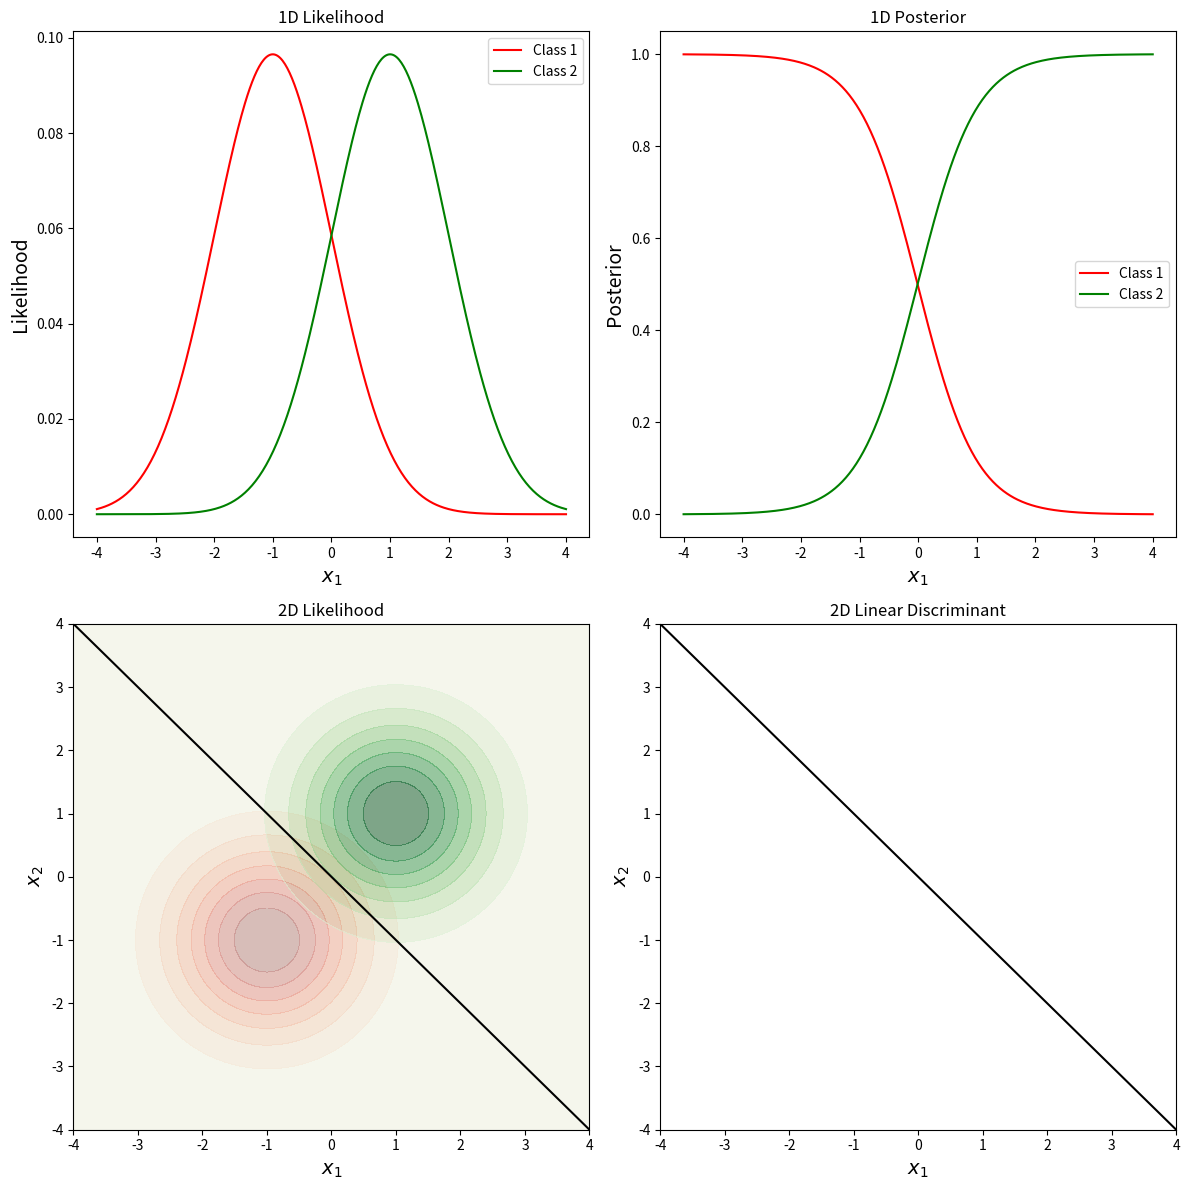

Write the Python code that produced this figure.
import numpy as np
import matplotlib.pyplot as plt
from scipy.stats import multivariate_normal

# กำหนดค่าพารามิเตอร์ของการแจกแจง
mu_c1 = np.array([-1, -1])
mu_c2 = np.array([1, 1])
Sigma = np.array([[1, 0], [0, 1]])

# กำหนดค่า prior
prior_c1 = 0.5  # Prior probability of class 1
prior_c2 = 0.5  # Prior probability of class 2

# สร้างฟังก์ชัน Linear Discriminant
def linear_discriminant(mu_c1, mu_c2, Sigma, prior_c1, prior_c2):
    Sigma_inv = np.linalg.inv(Sigma)
    w = np.dot(Sigma_inv, mu_c1 - mu_c2)
    b = -0.5 * np.dot(np.dot(mu_c1, Sigma_inv), mu_c1) + 0.5 * np.dot(np.dot(mu_c2, Sigma_inv), mu_c2)
    b += np.log(prior_c1 / prior_c2)
    return w, b

# คำนวณ w และ b
w, b = linear_discriminant(mu_c1, mu_c2, Sigma, prior_c1, prior_c2)

# สร้างกราฟ
x1_range = np.linspace(-4, 4, 400)
x2_range = np.linspace(-4, 4, 400)
X1, X2 = np.meshgrid(x1_range, x2_range)
posL = np.dstack((X1, X2))
x = np.linspace(-4, 4, 400)

# คำนวณ likelihood
rv_c1 = multivariate_normal(mu_c1, Sigma)
rv_c2 = multivariate_normal(mu_c2, Sigma)

# สำหรับ 2 มิติ
likelihood_c1L = rv_c1.pdf(posL)
likelihood_c2L = rv_c2.pdf(posL)

# สำหรับ 1 มิติ เราต้องการ fix หนึ่งใน feature ที่ค่าใดค่าหนึ่ง เช่น x2 = 0
x2_fixed = 0
pos = np.column_stack((x1_range, np.full_like(x1_range, x2_fixed)))

likelihood_c1 = rv_c1.pdf(pos)
likelihood_c2 = rv_c2.pdf(pos)

# คำนวณ posterior โดยใช้ Bayes' theorem
posterior_c1L = prior_c1 * likelihood_c1L / (prior_c1 * likelihood_c1L + prior_c2 * likelihood_c2L)
posterior_c2L = prior_c2 * likelihood_c2L / (prior_c1 * likelihood_c1L + prior_c2 * likelihood_c2L)

# คำนวณขอบตัดสินใจ
decision_boundary = w[0] * X1 + w[1] * X2 + b

# สร้างกราฟ likelihood และ posterior
plt.figure(figsize=(12, 12))

# วาดกราฟ likelihood สำหรับ 1 มิติ
plt.subplot(2, 2, 1)
plt.plot(x1_range, likelihood_c1, label='Class 1', color='red')
plt.plot(x1_range, likelihood_c2, label='Class 2', color='green')
plt.title('1D Likelihood')
plt.xlabel(r'$x_1$', fontsize=14)
plt.ylabel('Likelihood', fontsize=14)
plt.legend()

# วาดกราฟ posterior สำหรับ 1 มิติ
plt.subplot(2, 2, 2)
plt.plot(x1_range, posterior_c1L[:, int(len(x2_range)/2)], label='Class 1', color='red')
plt.plot(x1_range, posterior_c2L[:, int(len(x2_range)/2)], label='Class 2', color='green')
plt.title('1D Posterior')
plt.xlabel(r'$x_1$', fontsize=14)
plt.ylabel('Posterior', fontsize=14)
plt.legend()

# วาดกราฟ likelihood สำหรับ 2 มิติ
plt.subplot(2, 2, 3)
plt.contourf(X1, X2, likelihood_c1L, cmap='Reds', alpha=0.5)
plt.contourf(X1, X2, likelihood_c2L, cmap='Greens', alpha=0.5)
plt.contour(X1, X2, decision_boundary, levels=[0], colors='black')
plt.title('2D Likelihood')
plt.xlabel(r'$x_1$', fontsize=14)
plt.ylabel(r'$x_2$', fontsize=14)

# วาดกราฟ Linear Discriminant สำหรับ 2 มิติ
plt.subplot(2, 2, 4)
plt.contour(X1, X2, decision_boundary, levels=[0], colors='black')
plt.title('2D Linear Discriminant')
plt.xlabel(r'$x_1$', fontsize=14)
plt.ylabel(r'$x_2$', fontsize=14)

plt.tight_layout()
plt.show()